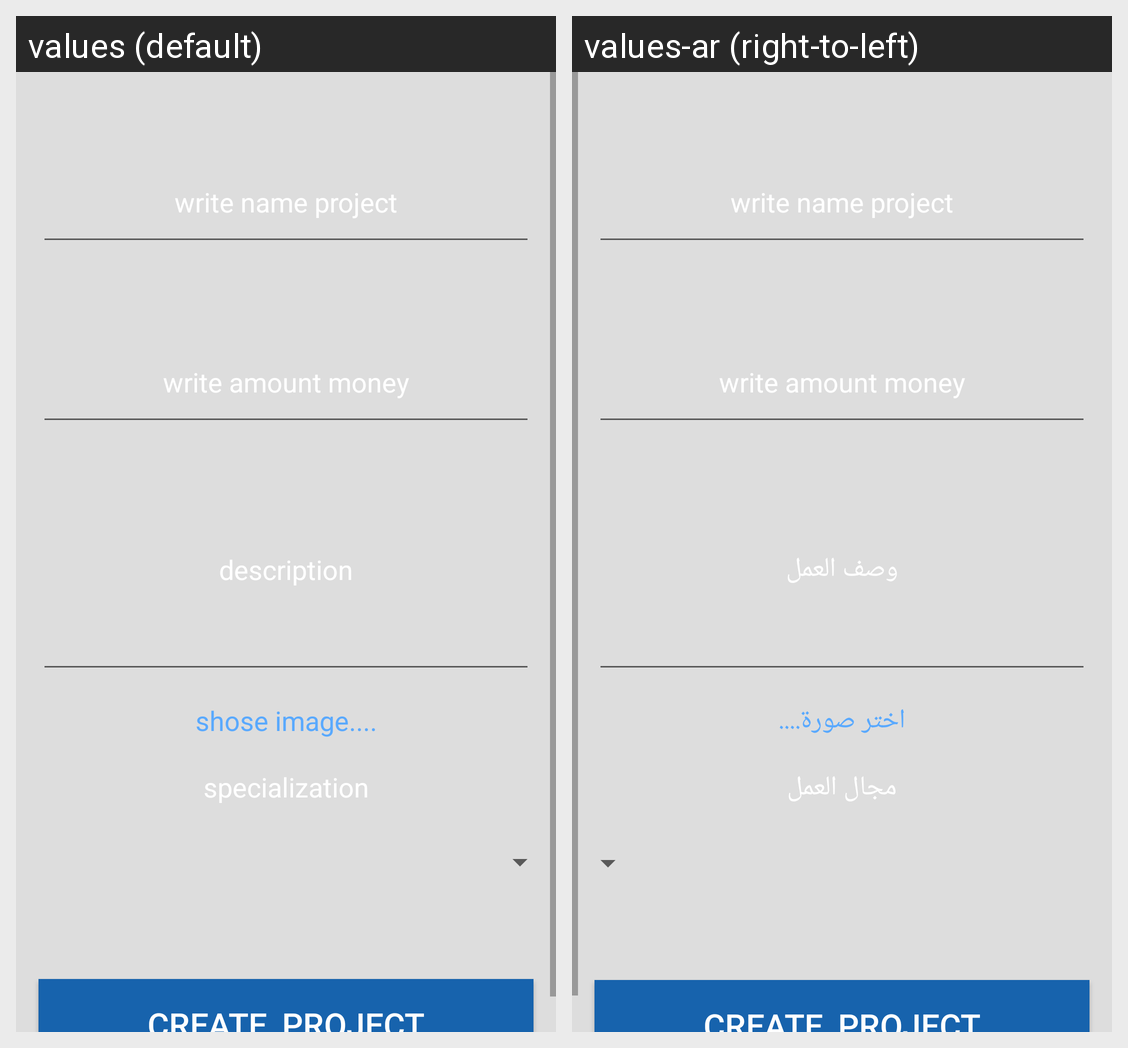

Translations of the strings shown on this Android screen, per locale in the grid:
Android screen res/layout/create_project.xml rendered under 2 locales, left to right: values (default), values-ar (right-to-left). Device: Nexus 5 (rendered at 1080×1920; each locale shown at half size, 540×960, under a caption strip naming it); theme AppTheme.
Strings drawn on this screen, with the default value and each locale's value (text and hints the layout hard-codes, and strings that could not be matched under every locale, appear in the picture but are not listed):

description
  values: description
  values-ar: وصف العمل

choses_image
  values: shose image....
  values-ar: اختر صورة....

specialization
  values: specialization
  values-ar: مجال العمل
